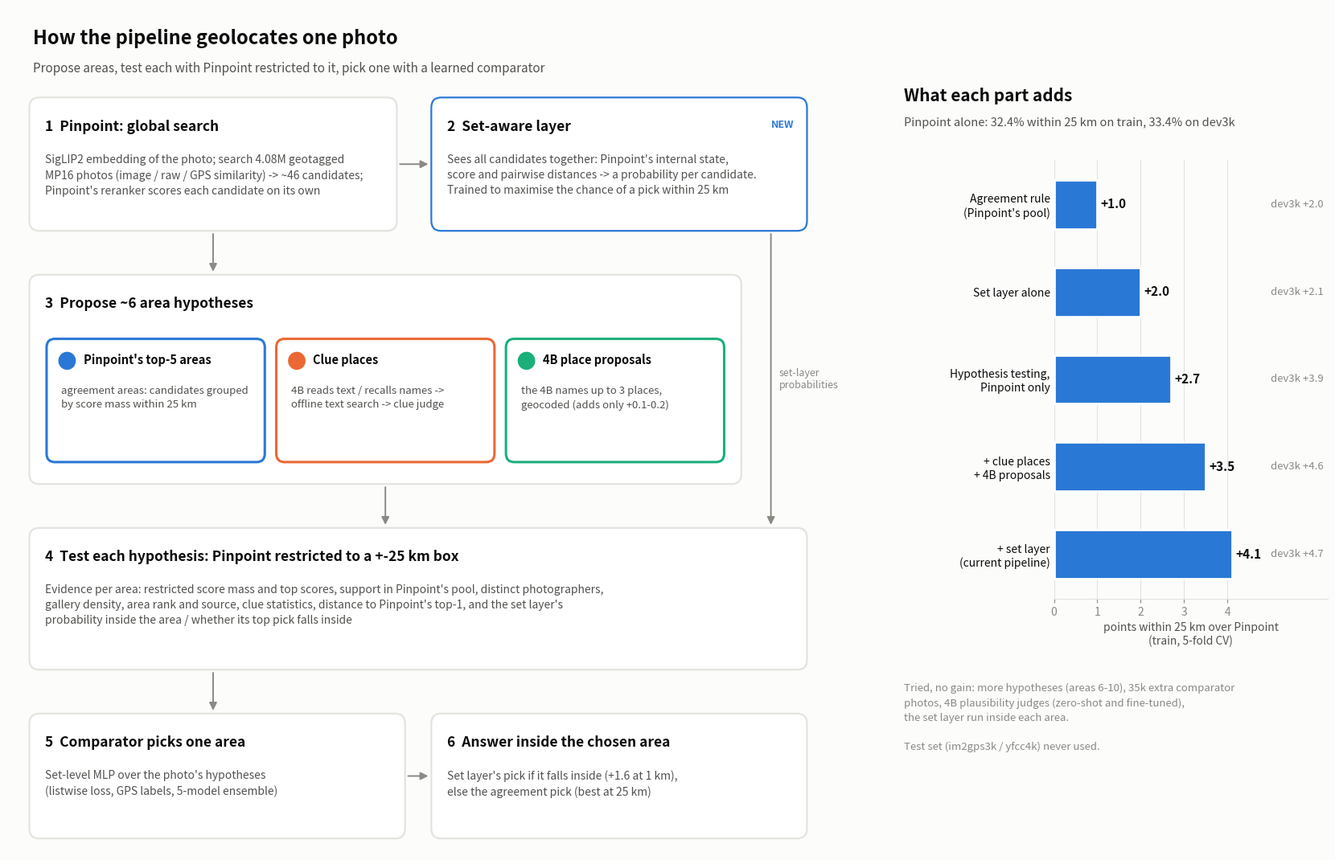

This chart was generated by the following Python code:
# Figure: how the current geolocation pipeline works (HYPOTHESIS_PLAN.md, lessons 68-69, set-aware Pinpoint) and what each part adds.
# Usage: .venvs/sft/bin/python scripts/pipeline_figure.py   (matplotlib lives in the sft env) -> docs/pipeline_overview.png
from pathlib import Path

import matplotlib.pyplot as plt
from matplotlib.patches import FancyArrowPatch, FancyBboxPatch

SURFACE, INK, INK2, MUTED, RULE = "#fcfcfb", "#0b0b0b", "#52514e", "#8a8984", "#e4e3df"
BLUE, ORANGE, AQUA = "#2a78d6", "#eb6834", "#1baf7a"  # reference categorical slots 1-3 (validated all-pairs)
NEW = "#2a78d6"

fig = plt.figure(figsize=(17, 10.5), facecolor=SURFACE)
ax = fig.add_axes([0.0, 0.0, 0.60, 1.0])
ax.set_xlim(0, 100)
ax.set_ylim(0, 100)
ax.axis("off")
ax.set_facecolor(SURFACE)


def box(x, y, w, h, title, body, edge=RULE, tag=None):
    ax.add_patch(FancyBboxPatch((x, y), w, h, boxstyle="round,pad=0.4,rounding_size=1.2", fc="white", ec=edge, lw=1.6))
    ax.text(x + 1.5, y + h - 2.2, title, fontsize=12.5, fontweight="bold", color=INK, va="top")
    ax.text(x + 1.5, y + h - 6.3, body, fontsize=10, color=INK2, va="top", linespacing=1.45)
    if tag:
        ax.text(x + w - 1.2, y + h - 2.2, tag, fontsize=9, color=NEW, va="top", ha="right", fontweight="bold")


def arrow(x0, y0, x1, y1):
    ax.add_patch(FancyArrowPatch((x0, y0), (x1, y1), arrowstyle="-|>", mutation_scale=14, color=MUTED, lw=1.4))


ax.text(3, 97.5, "How the pipeline geolocates one photo", fontsize=17, fontweight="bold", color=INK, va="top")
ax.text(3, 93.6, "Propose areas, test each with Pinpoint restricted to it, pick one with a learned comparator", fontsize=11, color=INK2, va="top")

# 1 Pinpoint global search
box(3, 74, 44, 15, "1  Pinpoint: global search",
    "SigLIP2 embedding of the photo; search 4.08M geotagged\nMP16 photos (image / raw / GPS similarity) -> ~46 candidates;\nPinpoint's reranker scores each candidate on its own")
# 2 Set layer
box(52, 74, 45, 15, "2  Set-aware layer",
    "Sees all candidates together: Pinpoint's internal state,\nscore and pairwise distances -> a probability per candidate.\nTrained to maximise the chance of a pick within 25 km", edge=NEW, tag="NEW")
arrow(47.5, 81.5, 51.5, 81.5)

# 3 Hypotheses
box(3, 44, 86, 24, "3  Propose ~6 area hypotheses", "")
srcs = [(BLUE, "Pinpoint's top-5 areas", "agreement areas: candidates grouped\nby score mass within 25 km"),
        (ORANGE, "Clue places", "4B reads text / recalls names ->\noffline text search -> clue judge"),
        (AQUA, "4B place proposals", "the 4B names up to 3 places,\ngeocoded (adds only +0.1-0.2)")]
for i, (c, t, b) in enumerate(srcs):
    x = 5 + i * 28
    ax.add_patch(FancyBboxPatch((x, 46.5), 26, 14, boxstyle="round,pad=0.3,rounding_size=1", fc="white", ec=c, lw=2.2))
    ax.add_patch(plt.Circle((x + 2.2, 58.2), 1.0, color=c))
    ax.text(x + 4.2, 58.3, t, fontsize=10.5, fontweight="bold", color=INK, va="center")
    ax.text(x + 1.5, 55.2, b, fontsize=9.5, color=INK2, va="top", linespacing=1.4)
arrow(25, 73.5, 25, 68.5)

# 4 Test each hypothesis
box(3, 22, 94, 16, "4  Test each hypothesis: Pinpoint restricted to a +-25 km box",
    "Evidence per area: restricted score mass and top scores, support in Pinpoint's pool, distinct photographers,\n"
    "gallery density, area rank and source, clue statistics, distance to Pinpoint's top-1, and the set layer's\n"
    "probability inside the area / whether its top pick falls inside")
arrow(46, 43.5, 46, 38.5)
arrow(93, 73.5, 93, 38.5)
ax.text(94, 56, "set-layer\nprobabilities", fontsize=9, color=MUTED, ha="left", va="center")

# 5 Choose and answer
box(3, 2, 45, 14, "5  Comparator picks one area",
    "Set-level MLP over the photo's hypotheses\n(listwise loss, GPS labels, 5-model ensemble)")
box(52, 2, 45, 14, "6  Answer inside the chosen area",
    "Set layer's pick if it falls inside (+1.6 at 1 km),\nelse the agreement pick (best at 25 km)")
arrow(25, 21.5, 25, 16.5)
arrow(48.5, 9, 51.5, 9)

# Right: what each part adds
bx = fig.add_axes([0.765, 0.30, 0.20, 0.52], facecolor=SURFACE)
rows = [("Agreement rule\n(Pinpoint's pool)", 1.0, 2.0), ("Set layer alone", 2.0, 2.1), ("Hypothesis testing,\nPinpoint only", 2.7, 3.9),
        ("+ clue places\n+ 4B proposals", 3.5, 4.6), ("+ set layer\n(current pipeline)", 4.1, 4.7)]
y = list(range(len(rows)))[::-1]
bars = bx.barh(y, [r[1] for r in rows], height=0.56, color=BLUE, edgecolor=SURFACE, linewidth=2)
for yi, (label, tr, dv) in zip(y, rows):
    bx.text(tr + 0.08, yi, f"+{tr:.1f}", va="center", fontsize=11, color=INK, fontweight="bold")
    bx.text(5.0, yi, f"dev3k +{dv:.1f}", va="center", fontsize=9.5, color=MUTED)
bx.set_yticks(y, [r[0] for r in rows], fontsize=10, color=INK)
bx.set_xlim(0, 6.3)
bx.set_xticks(range(5))
bx.set_xlabel("points within 25 km over Pinpoint\n(train, 5-fold CV)", fontsize=10, color=INK2)
for s in ("top", "right", "left"):
    bx.spines[s].set_visible(False)
bx.spines["bottom"].set_color(RULE)
bx.tick_params(axis="x", colors=MUTED)
bx.tick_params(axis="y", length=0)
bx.xaxis.grid(True, color=RULE, lw=0.8)
bx.set_axisbelow(True)
fig.text(0.655, 0.89, "What each part adds", fontsize=15, fontweight="bold", color=INK)
fig.text(0.655, 0.86, "Pinpoint alone: 32.4% within 25 km on train, 33.4% on dev3k", fontsize=10.5, color=INK2)
fig.text(0.655, 0.20, "Tried, no gain: more hypotheses (areas 6-10), 35k extra comparator\n"
         "photos, 4B plausibility judges (zero-shot and fine-tuned),\n"
         "the set layer run inside each area.\n\nTest set (im2gps3k / yfcc4k) never used.", fontsize=9.5, color=MUTED, va="top", linespacing=1.5)

out = Path("docs/pipeline_overview.png")
out.parent.mkdir(exist_ok=True)
fig.savefig(out, dpi=130, facecolor=SURFACE)
print(out)
